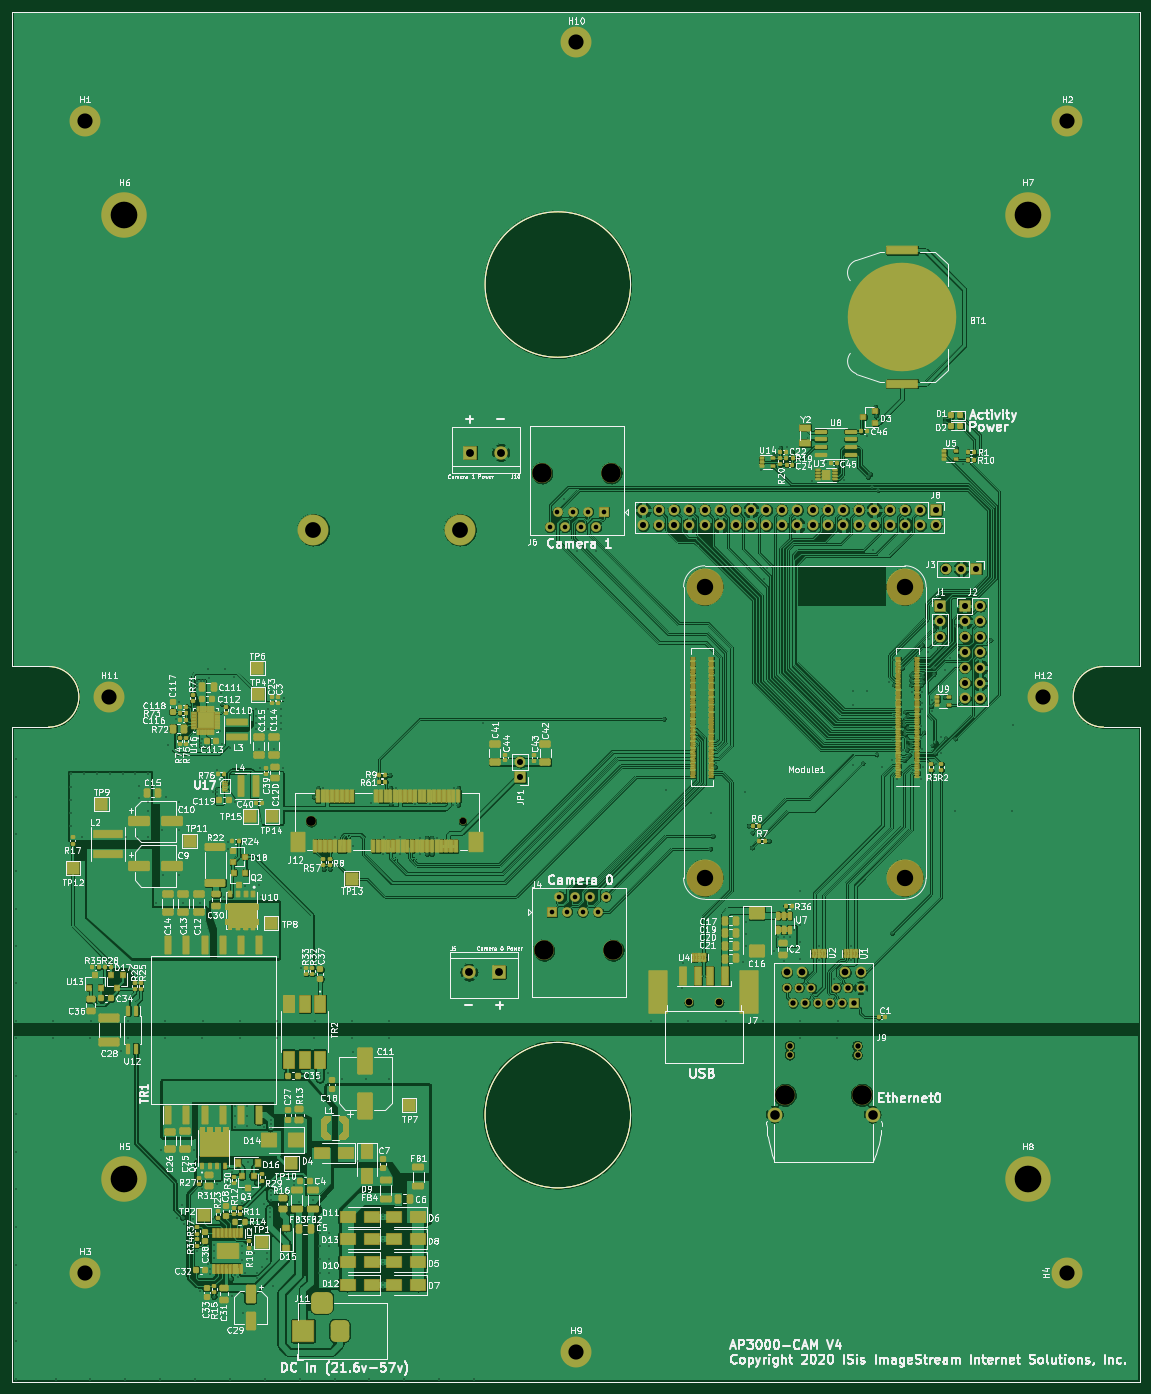
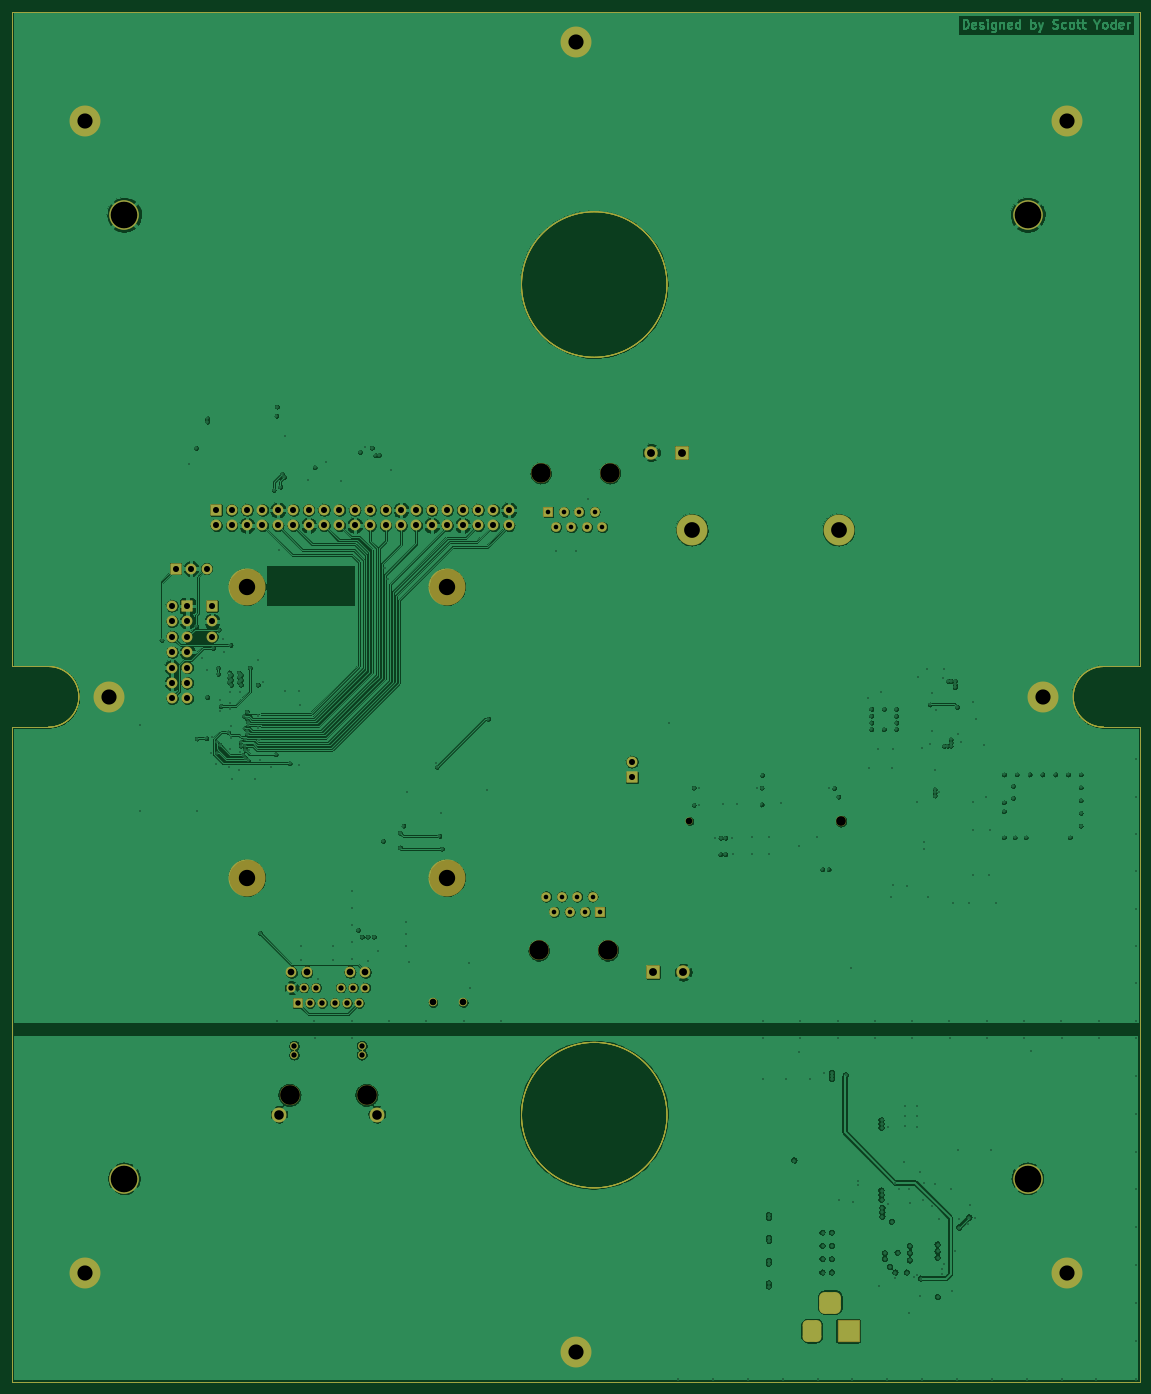
Circuit board: 11 layer files. Board 186.0 x 226.0 mm.
- bottom_copper: AP3000-B_Cu.gbr (967502 bytes)
- bottom_mask: AP3000-B_Mask.gbr (9660 bytes)
- outline: AP3000-Edge_Cuts.gbr (1318 bytes)
- top_copper: AP3000-F_Cu.gbr (1384643 bytes)
- top_mask: AP3000-F_Mask.gbr (286344 bytes)
- paste: AP3000-F_Paste.gbr (31391 bytes)
- top_silk: AP3000-F_Silkscreen.gbr (225604 bytes)
- inner_copper: AP3000-In1_Cu.gbr (1081558 bytes)
- inner_copper: AP3000-In2_Cu.gbr (977808 bytes)
- drill: AP3000-NPTH.drl (674 bytes)
- drill: AP3000-PTH.drl (8894 bytes)

=== bottom_copper: AP3000-B_Cu.gbr (967502 bytes, source omitted) ===
=== bottom_mask: AP3000-B_Mask.gbr (9660 bytes, source omitted) ===
=== outline: AP3000-Edge_Cuts.gbr ===
G04 #@! TF.GenerationSoftware,KiCad,Pcbnew,5.99.0-unknown-04347bb33~104~ubuntu20.04.1*
G04 #@! TF.CreationDate,2020-11-13T18:14:39-06:00*
G04 #@! TF.ProjectId,AP3000,41503330-3030-42e6-9b69-6361645f7063,rev?*
G04 #@! TF.SameCoordinates,Original*
G04 #@! TF.FileFunction,Profile,NP*
%FSLAX46Y46*%
G04 Gerber Fmt 4.6, Leading zero omitted, Abs format (unit mm)*
G04 Created by KiCad (PCBNEW 5.99.0-unknown-04347bb33~104~ubuntu20.04.1) date 2020-11-13 18:14:39*
%MOMM*%
%LPD*%
G01*
G04 APERTURE LIST*
G04 #@! TA.AperFunction,Profile*
%ADD10C,0.100000*%
G04 #@! TD*
G04 APERTURE END LIST*
D10*
X186000000Y0D02*
X186000000Y-108000000D01*
X6000000Y-118000000D02*
X0Y-118000000D01*
X180000000Y-108000000D02*
X186000000Y-108000000D01*
X186000000Y-118000000D02*
X186000000Y-226000000D01*
X0Y-226000000D02*
X0Y-118000000D01*
X102000000Y-45000000D02*
G75*
G03*
X102000000Y-45000000I-12000000J0D01*
G01*
X102000000Y-181992000D02*
G75*
G03*
X102000000Y-181992000I-12000000J0D01*
G01*
X6000000Y-108000000D02*
X0Y-108000000D01*
X0Y0D02*
X186000000Y0D01*
X180000000Y-118000000D02*
X186000000Y-118000000D01*
X0Y-108000000D02*
X0Y0D01*
X0Y-226000000D02*
X186000000Y-226000000D01*
X6000000Y-108000000D02*
G75*
G02*
X6000000Y-118000000I0J-5000000D01*
G01*
X180000000Y-118000000D02*
G75*
G02*
X180000000Y-108000000I0J5000000D01*
G01*
M02*

=== top_copper: AP3000-F_Cu.gbr (1384643 bytes, source omitted) ===
=== top_mask: AP3000-F_Mask.gbr (286344 bytes, source omitted) ===
=== paste: AP3000-F_Paste.gbr (31391 bytes, source omitted) ===
=== top_silk: AP3000-F_Silkscreen.gbr (225604 bytes, source omitted) ===
=== inner_copper: AP3000-In1_Cu.gbr (1081558 bytes, source omitted) ===
=== inner_copper: AP3000-In2_Cu.gbr (977808 bytes, source omitted) ===
=== drill: AP3000-NPTH.drl ===
M48
; DRILL file {KiCad 5.99.0-unknown-04347bb33~104~ubuntu20.04.1} date Fri Nov 13 18:14:26 2020
; FORMAT={-:-/ absolute / inch / decimal}
; #@! TF.CreationDate,2020-11-13T18:14:26-06:00
; #@! TF.GenerationSoftware,Kicad,Pcbnew,5.99.0-unknown-04347bb33~104~ubuntu20.04.1
; #@! TF.FileFunction,NonPlated,1,4,NPTH
FMAT,2
INCH
T1C0.0433
T2C0.0630
T3C0.1024
T4C0.1063
T5C0.1260
T6C0.1280
%
G90
G05
T1
X4.3937Y-6.4332
X4.5905Y-6.4332
X2.9248Y-5.2563
T2
X1.9406Y-5.2563
T3
X1.9563Y-3.3646
X2.9091Y-3.3646
T4
X4.4976Y-3.7356
X4.4976Y-5.6254
X5.7969Y-3.7356
X5.7969Y-5.6254
T5
X3.4411Y-2.9972
X3.8911Y-2.9972
X3.4539Y-6.0957
X3.9039Y-6.0957
T6
X5.0197Y-7.037
X5.5197Y-7.037
T0
M30

=== drill: AP3000-PTH.drl (8894 bytes, source omitted) ===
